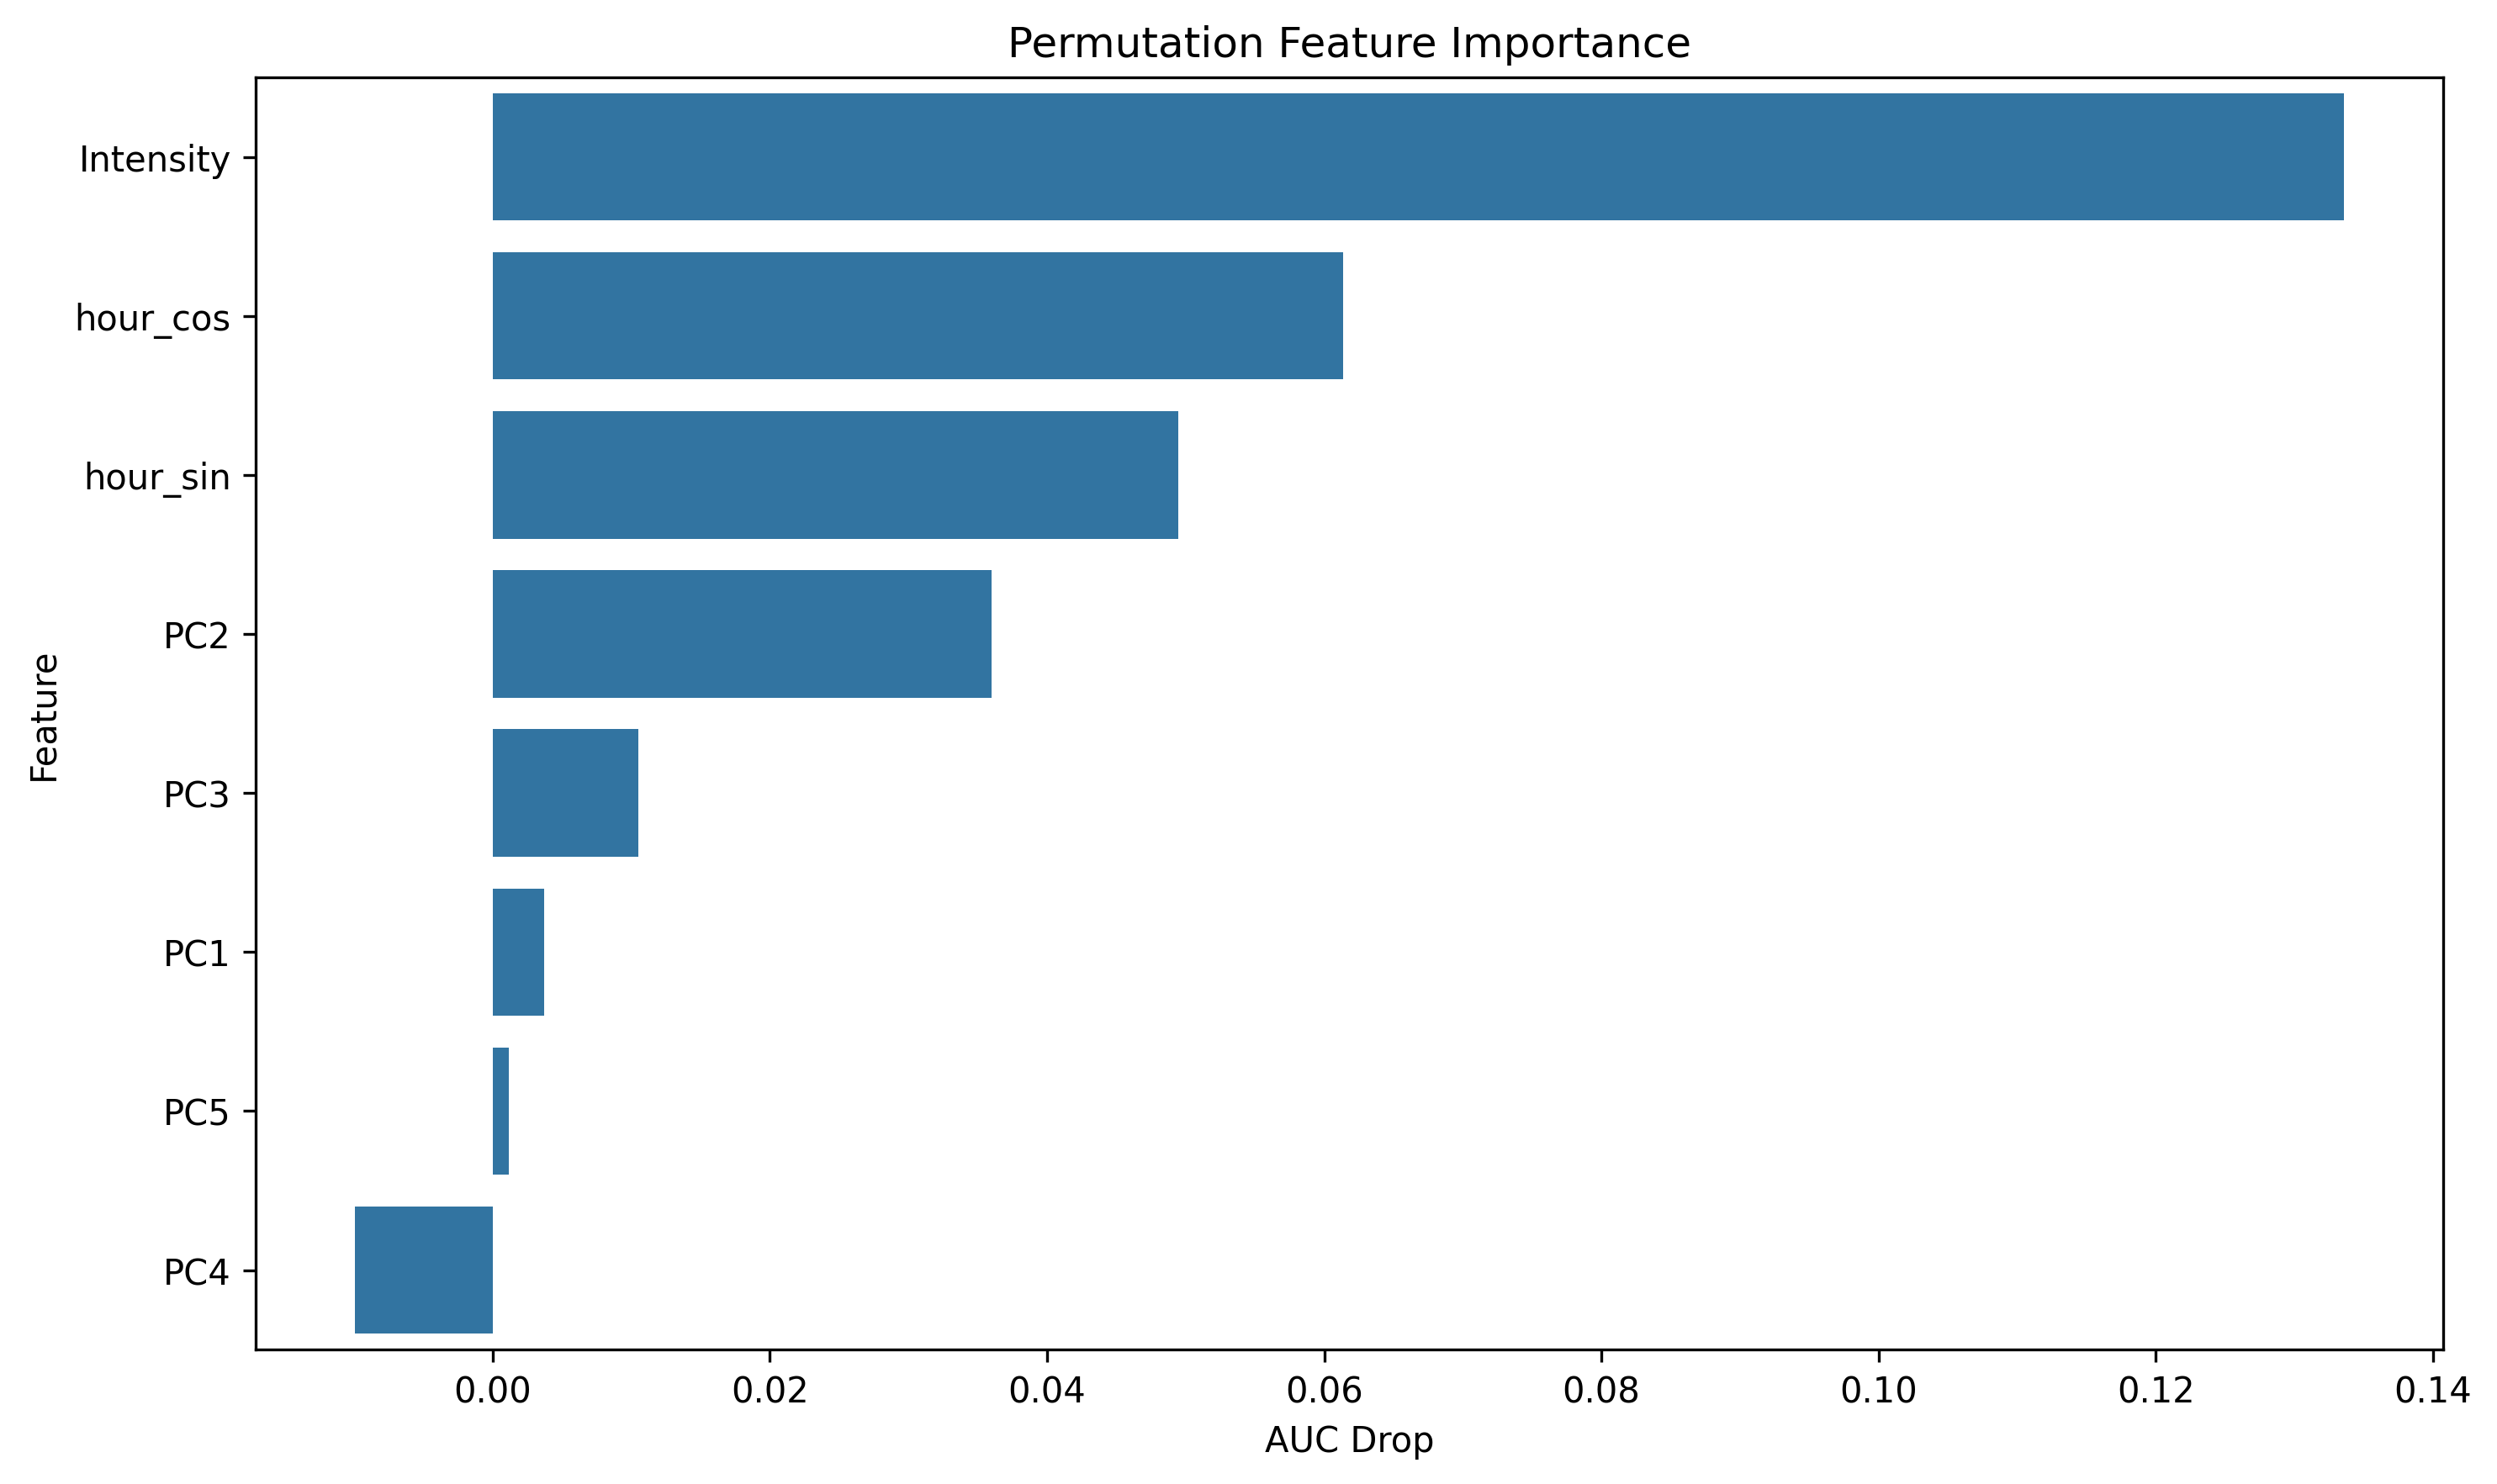

The table this chart was drawn from, first rows:
feature, importance
Intensity, 0.1336
hour_cos, 0.06134
hour_sin, 0.04945
PC2, 0.03601
PC3, 0.01048
PC1, 0.003683
PC5, 0.001168
PC4, -0.009934
